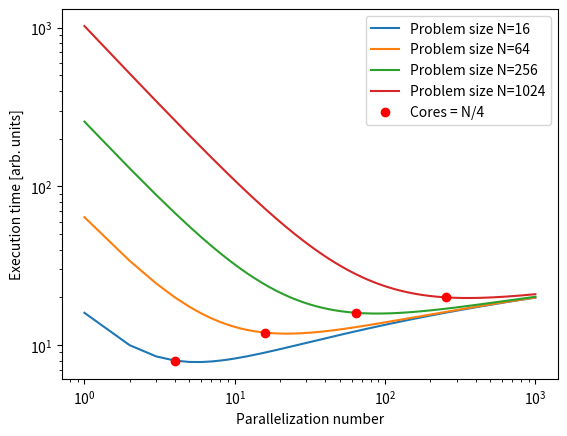

Reproduce this figure in Python. (Note: this script raises an exception after producing the figure.)
import numpy as np
import matplotlib.pyplot as plt


Ns = 2 ** np.arange(4, 12, 2)
n = np.arange(1, 1000)


def T_binom_tree(N, n):
    return N / n + 2 * np.log2(n)


fig, ax = plt.subplots()

for N in Ns:
    ax.loglog(n, T_binom_tree(N, n), label=f"Problem size N={N}")

ax.plot(Ns / 4, T_binom_tree(Ns, Ns / 4), "or", label="Cores = N/4")
ax.set_xlabel("Parallelization number")
ax.set_ylabel("Execution time [arb. units]")
ax.legend()

fig.savefig("./static/media/example_binom_tree.png", dpi=200)
plt.show()
